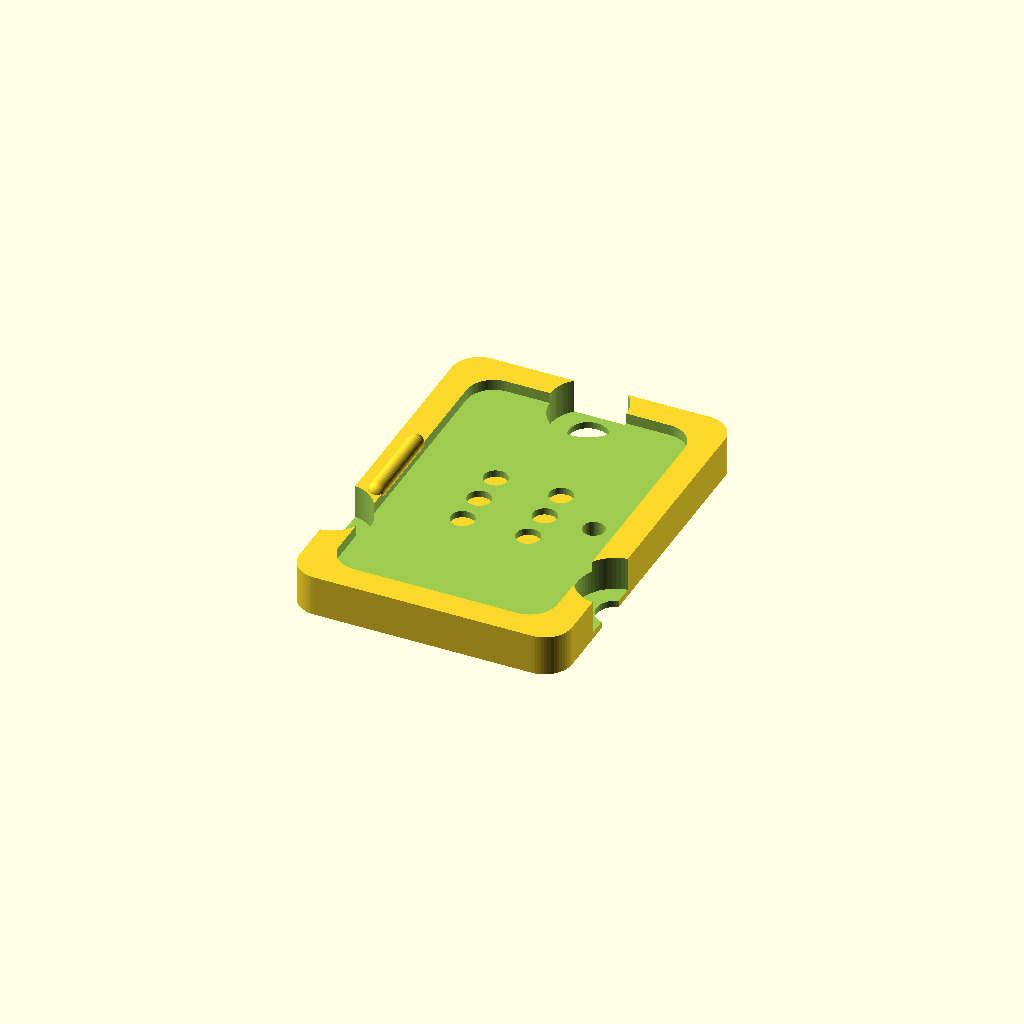
Cell 1: the model at its default parameters.
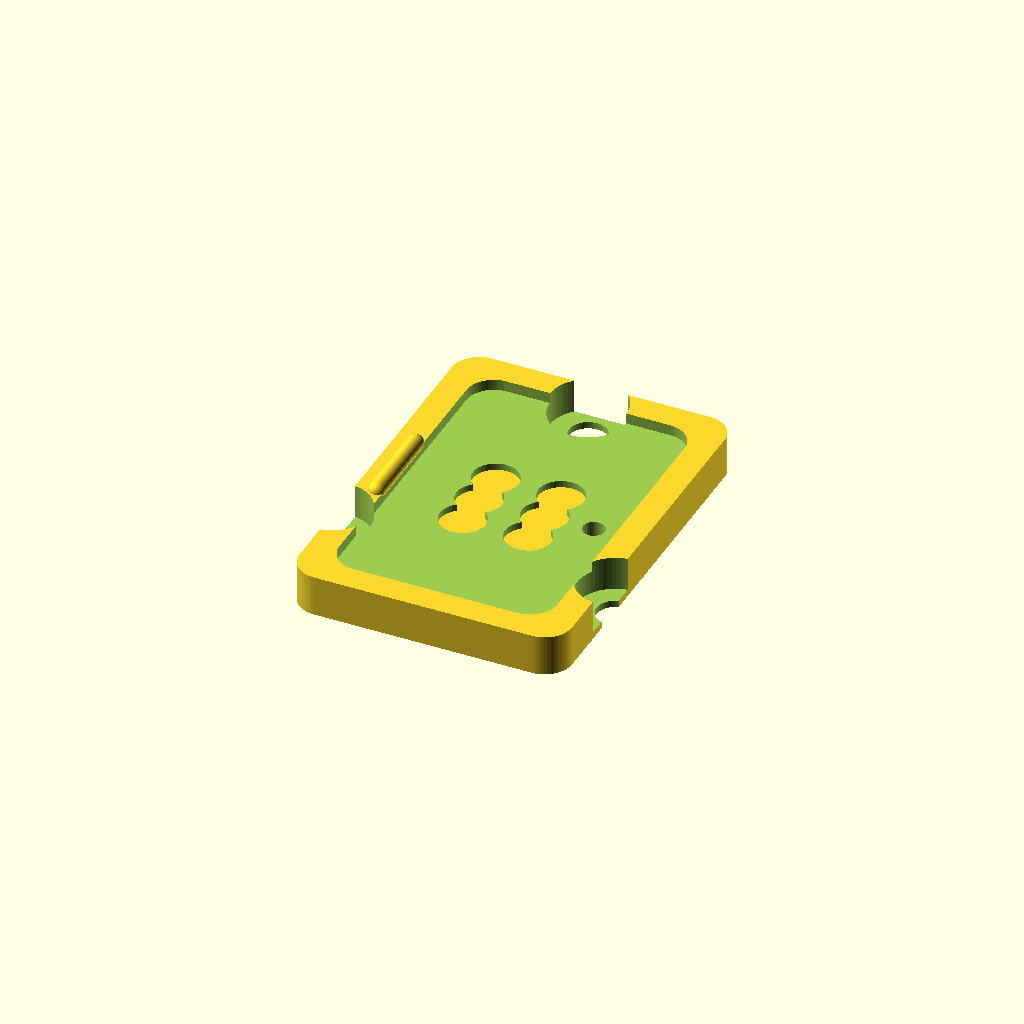
Cell 2: pin_diameter = 3.2 (everything else at default).
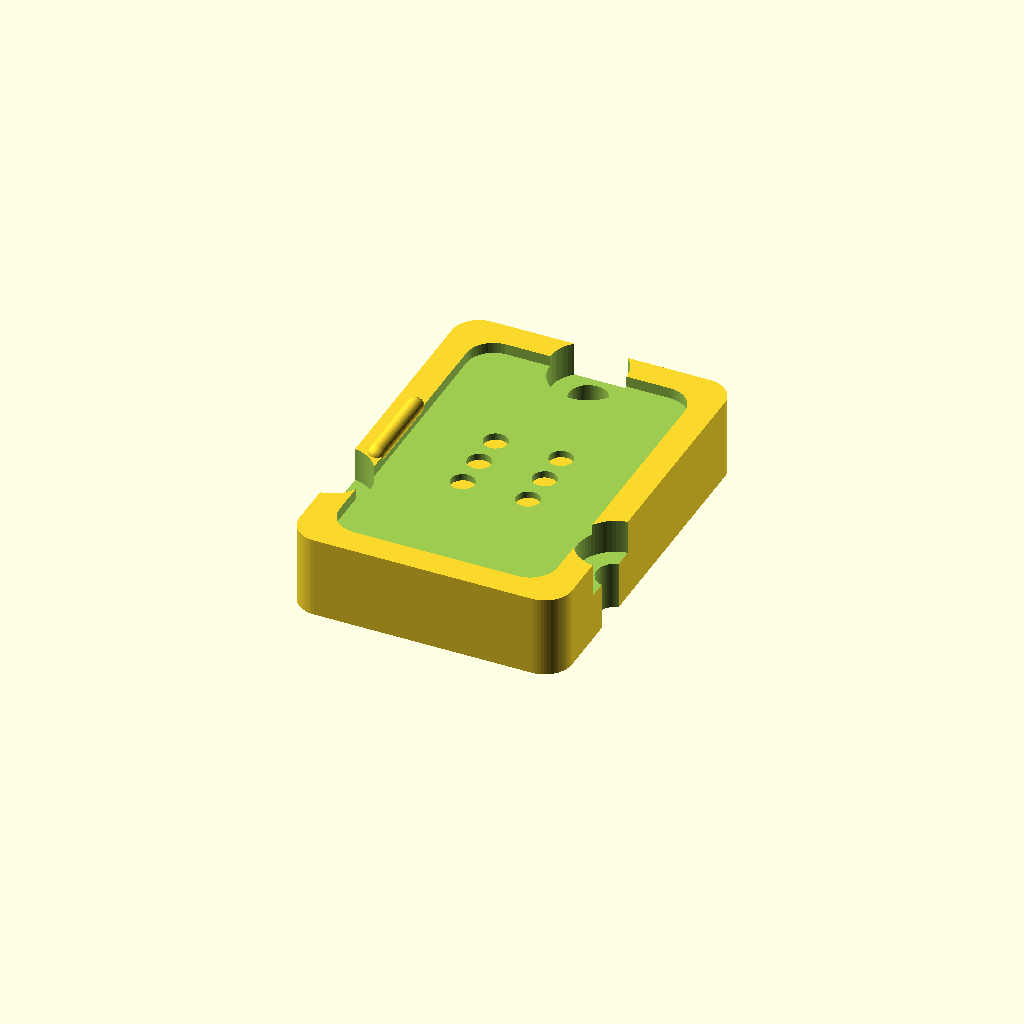
Cell 3: plate_thickness = 6 (everything else at default).
All cells are drawn from one camera (rotation 55°, 0°, 25°, orthographic, colour scheme Cornfield), so only the parameter changes between them.
Source of the model, renders/top_plate.scad:
// =========================================================
// BRAILLE CELL TOP PLATE GENERATOR (Spec v1.0)
// =========================================================

// --- 1. PARAMETERS (From Section 3) ---
col_spacing = 4.8;          // Horizontal distance between columns (mm)
row_spacing = 2.6;          // Vertical distance between rows (mm)
pin_diameter = 1.6;         // Nominal pin diameter
pin_bore_clearance = 0.15;  // Extra gap for 3D printing (0.15 recommended)
plate_thickness = 3.0;      // Plate thickness (2mm acrylic, 3mm CNC)
plate_width = 20.0;         // Overall width
plate_height = 28.0;        // Overall height
corner_radius = 2.0;        // Smooth corners
finger_pad_depth = 0.8;     // How deep the finger recess is
spring_pocket_depth = 1.5;  // Depth of spring recess from bottom
spring_pocket_dia = 3.5;    // Diameter of spring hole
mounting_radius = 12.0;     // Radius of the 3 screw holes
screw_dia = 2.8;            // Clearance for M2.5 screw
dowel_dia = 1.6;            // Alignment pin diameter

// Calculated Values
bore_dia = pin_diameter + pin_bore_clearance;
$fn = 60; // Smoothness

// --- 2. MODULES ---

module rounded_rect(w, h, r, height) {
    hull() {
        translate([-w/2 + r, -h/2 + r, 0]) cylinder(r=r, h=height);
        translate([ w/2 - r, -h/2 + r, 0]) cylinder(r=r, h=height);
        translate([-w/2 + r,  h/2 - r, 0]) cylinder(r=r, h=height);
        translate([ w/2 - r,  h/2 - r, 0]) cylinder(r=r, h=height);
    }
}

module braille_holes() {
    // Generates the 6 holes based on Section 4 coordinates
    // We loop through columns (x) and rows (y)
    
    // Left Column (-x)
    translate([-col_spacing/2,  row_spacing, -1]) children(); // Dot 1
    translate([-col_spacing/2,  0,           -1]) children(); // Dot 2
    translate([-col_spacing/2, -row_spacing, -1]) children(); // Dot 3
    
    // Right Column (+x)
    translate([ col_spacing/2,  row_spacing, -1]) children(); // Dot 4
    translate([ col_spacing/2,  0,           -1]) children(); // Dot 5
    translate([ col_spacing/2, -row_spacing, -1]) children(); // Dot 6
}

// --- 3. MAIN ASSEMBLY ---

difference() {
    // A. Main Body
    rounded_rect(plate_width, plate_height, corner_radius, plate_thickness);

    // B. Finger Pad Recess (Ergonomics)
    // A slightly smaller rounded rect subtracted from the top
    translate([0, 0, plate_thickness - finger_pad_depth])
        rounded_rect(plate_width - 4, plate_height - 4, corner_radius, finger_pad_depth + 1);

    // C. Pin Bores (Through Holes)
    braille_holes() {
        cylinder(r=bore_dia/2, h=plate_thickness + 5);
    }
    
    // D. Spring Pockets (From Bottom)
    // Wider holes on the underside to hold the springs
    braille_holes() {
        cylinder(r=spring_pocket_dia/2, h=spring_pocket_depth + 1);
    }
    
    // E. Mounting Holes (3x M2.5 at 120 degrees)
    for(i = [0 : 2]) {
        rotate([0, 0, i * 120])
        translate([0, mounting_radius, -1]) {
            // Screw Hole
            cylinder(r=screw_dia/2, h=plate_thickness + 5);
            // Counterbore (Head recess)
            translate([0,0, plate_thickness - 1.5])
                cylinder(r=screw_dia, h=5); 
        }
    }
    
    // F. Alignment Dowel (As per Section 7)
    translate([6, 0, -1])
        cylinder(r=dowel_dia/2, h=5);
}

// --- 4. ADDITIONS (Tactile Features) ---

// G. Tactile Reference Ridge (Thumb Guide)
translate([-plate_width/2 + 1.5, 0, plate_thickness])
    hull() {
        translate([0, -3, 0]) sphere(r=0.6);
        translate([0,  3, 0]) sphere(r=0.6);
    }

// H. Chamfering the Top Holes (Cosmetic)
// Note: In 3D printing, explicit chamfers print better than fillets
intersection() {
    translate([0,0, plate_thickness - finger_pad_depth])
    braille_holes() {
        cylinder(r1=bore_dia/2, r2=bore_dia/2 + 0.5, h=0.5); // 45 deg chamfer
    }
}
Parameter table extracted from the source (name, type, default, range or options):
col_spacing: number, default 4.8
row_spacing: number, default 2.6
pin_diameter: number, default 1.6
pin_bore_clearance: number, default 0.15
plate_thickness: number, default 3
plate_width: number, default 20
plate_height: number, default 28
corner_radius: number, default 2
finger_pad_depth: number, default 0.8
spring_pocket_depth: number, default 1.5
spring_pocket_dia: number, default 3.5
mounting_radius: number, default 12
screw_dia: number, default 2.8
dowel_dia: number, default 1.6
